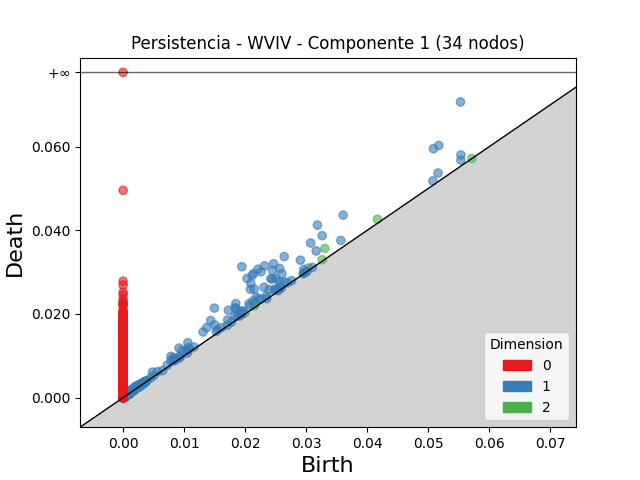

Source data for this figure (header and first rows):
dimension, birth, death
2, 0.03307, 0.03567
2, 0.04168, 0.04265
2, 0.0216, 0.02233
2, 0.03038, 0.03101
2, 0.02149, 0.02196
2, 0.03263, 0.03297
2, 0.01994, 0.0202
2, 0.003832, 0.004027
2, 0.003899, 0.004074
2, 0.0009256, 0.001068
2, 0.0005313, 0.0006408
2, 0.0008757, 0.0009801
2, 0.000987, 0.001085
2, 0.0009, 0.0009971
2, 0.001009, 0.001105
2, 0.001092, 0.001186
2, 0.001344, 0.001437
2, 0.0009572, 0.001049
2, 0.0005846, 0.0006769
2, 0.0004987, 0.0005881
2, 0.0008354, 0.0009231
2, 0.0005344, 0.000622
2, 0.0008944, 0.0009813
2, 0.0005747, 0.0006616
2, 0.002064, 0.002149
2, 0.0009115, 0.0009961
2, 0.0009144, 0.0009987
2, 0.0005005, 0.0005843
2, 0.0009071, 0.0009903
2, 0.0009589, 0.001041
2, 0.0009844, 0.001066
2, 0.000468, 0.0005494
2, 0.001023, 0.001104
2, 0.0005673, 0.000648
2, 0.0005727, 0.0006529
2, 0.001371, 0.00145
2, 0.0009457, 0.001019
2, 0.0008464, 0.0009188
2, 0.0006454, 0.0007173
2, 0.0006317, 0.0007034
2, 0.0005111, 0.0005825
2, 0.0008154, 0.0008858
2, 0.0007946, 0.0008645
2, 0.001182, 0.001249
2, 0.000949, 0.001015
2, 0.0008784, 0.0009432
2, 0.0004056, 0.0004705
2, 0.000597, 0.0006596
2, 0.0005904, 0.0006523
2, 0.0005139, 0.0005748
2, 0.0009526, 0.001013
2, 0.0009143, 0.0009744
2, 0.0006478, 0.0007063
2, 0.0006061, 0.0006634
2, 0.0009694, 0.001027
2, 0.00116, 0.001216
2, 0.0003865, 0.0004416
2, 0.0004587, 0.0005133
2, 0.0009802, 0.001035
2, 0.001007, 0.001062
... 10,530 more rows
